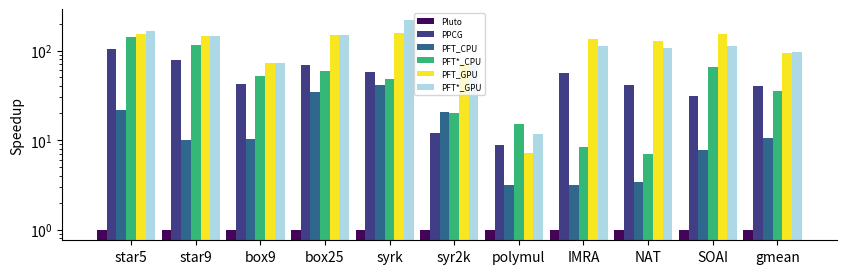

Here is the Python script that generated this plot:
import matplotlib.pyplot as plt
import numpy as np

# 数据
star5=[0.0050610560,0.0000489600,0.0002337940,0.0000357109,0.0000334228,0.0000309321]
star9=[0.0045404260,0.0000585280,0.000446891,0.0000396654,0.0000312503 ,0.0000311539]
box9=[0.0022546069,0.0000535680,0.0002191664,0.0000436966,0.0000313853,0.0000312507]
box25=[0.0074798260,0.0001089920,0.0002154360,0.0001259047,0.0000500768,0.0000497954]

syrk=[0.6352539440,0.0109384321,0.0152551052,0.0130582450,0.0040232151,0.002884425 ]
syr2k=[0.5155599550,0.0428840630,0.0247385971,0.0258755494,0.0073421489,0.007140406]
imra=[0.0007985080,0.0000143360,0.0002533976,0.0000950813,0.0000059354,0.0000071583]
nat=[0.0007442330,0.0000179840,0.0002208117,0.0001056006,0.0000058548,0.0000069489]

soai=[0.0007592210,0.0000245760,0.0000977047,0.0000115140,0.0000049214,0.0000067196]
polymul=[
0.0003767270,0.0000423360,0.000119649140,0.000024910080,0.0000518700,0.0000320211 ]

star5s=[star5[0]/ t for t in star5]
star9s=[star9[0]/ t for t in star9]
box9s=[box9[0]/ t for t in box9]
box25s=[box25[0]/ t for t in box25]
syrks = [syrk[0] / t for t in syrk]
syr2ks = [syr2k[0] / t for t in syr2k]
imras = [imra[0] / t for t in imra]
nats=[nat[0] / t for t in nat]
soais= [soai[0] / t for t in soai]

polymuls=[polymul[0]/t for t in polymul]
gmean =[1,39.90817167965917, 10.588495739358084, 35.108076126258446, 93.33158663266441, 95.82197518800268]
def geometric_mean(lst):
    return np.exp(np.mean(np.log(lst)))

# Calculate geometric mean speedups for each method
geometric_mean_speedups = []
for i in range(1, len(star5s)):
    speedups = [
        star5s[i], star9s[i], box9s[i], box25s[i],syrks[i],syr2ks[i],imras[i],nats[i],soais[i],polymuls[i]
    ]
    geometric_mean_speedups.append(geometric_mean(speedups))

print(geometric_mean_speedups)

# 数据
data = np.array([star5s,star9s,box9s,box25s,syrks,syr2ks,polymuls,imras,nats,soais,gmean])

# 组名
group_names = ['star5','star9','box9','box25','syrk','syr2k','polymul','IMRA','NAT','SOAI','gmean']
list = ['Pluto','PPCG','PFT_CPU','PFT*_CPU','PFT_GPU','PFT*_GPU']
# 柱状图位置
x = np.arange(data.shape[0])

# 柱宽
width = 0.15

# 设置颜色
colors = ['#44045A','#413E85','#30688D','#35B777','#F8E620','#ADD8E6']

# 画图
fig, ax = plt.subplots(figsize=(10,3))
for i in range(data.shape[1]):
    ax.bar(x + i * width, data[:, i], width, label=f'{list[i]}', color=colors[i % len(colors)]) 
    # 使用余数来循环使用颜色列表

# 设置轴标签
ax.set_ylabel('Speedup')
# ax.set_xlabel('Groups')

# 设置对数刻度
ax.set_yscale('log')

# 设置x轴标签
ax.set_xticks(x + width * data.shape[1] / 2)
ax.set_xticklabels(group_names)

# ax.grid(axis='y', linestyle='--')
ax.spines['top'].set_visible(False)
ax.spines['right'].set_visible(False)
# 添加图例
ax.legend(fontsize=6)
plt.savefig('padding_kernels.png', dpi=600)
plt.show()